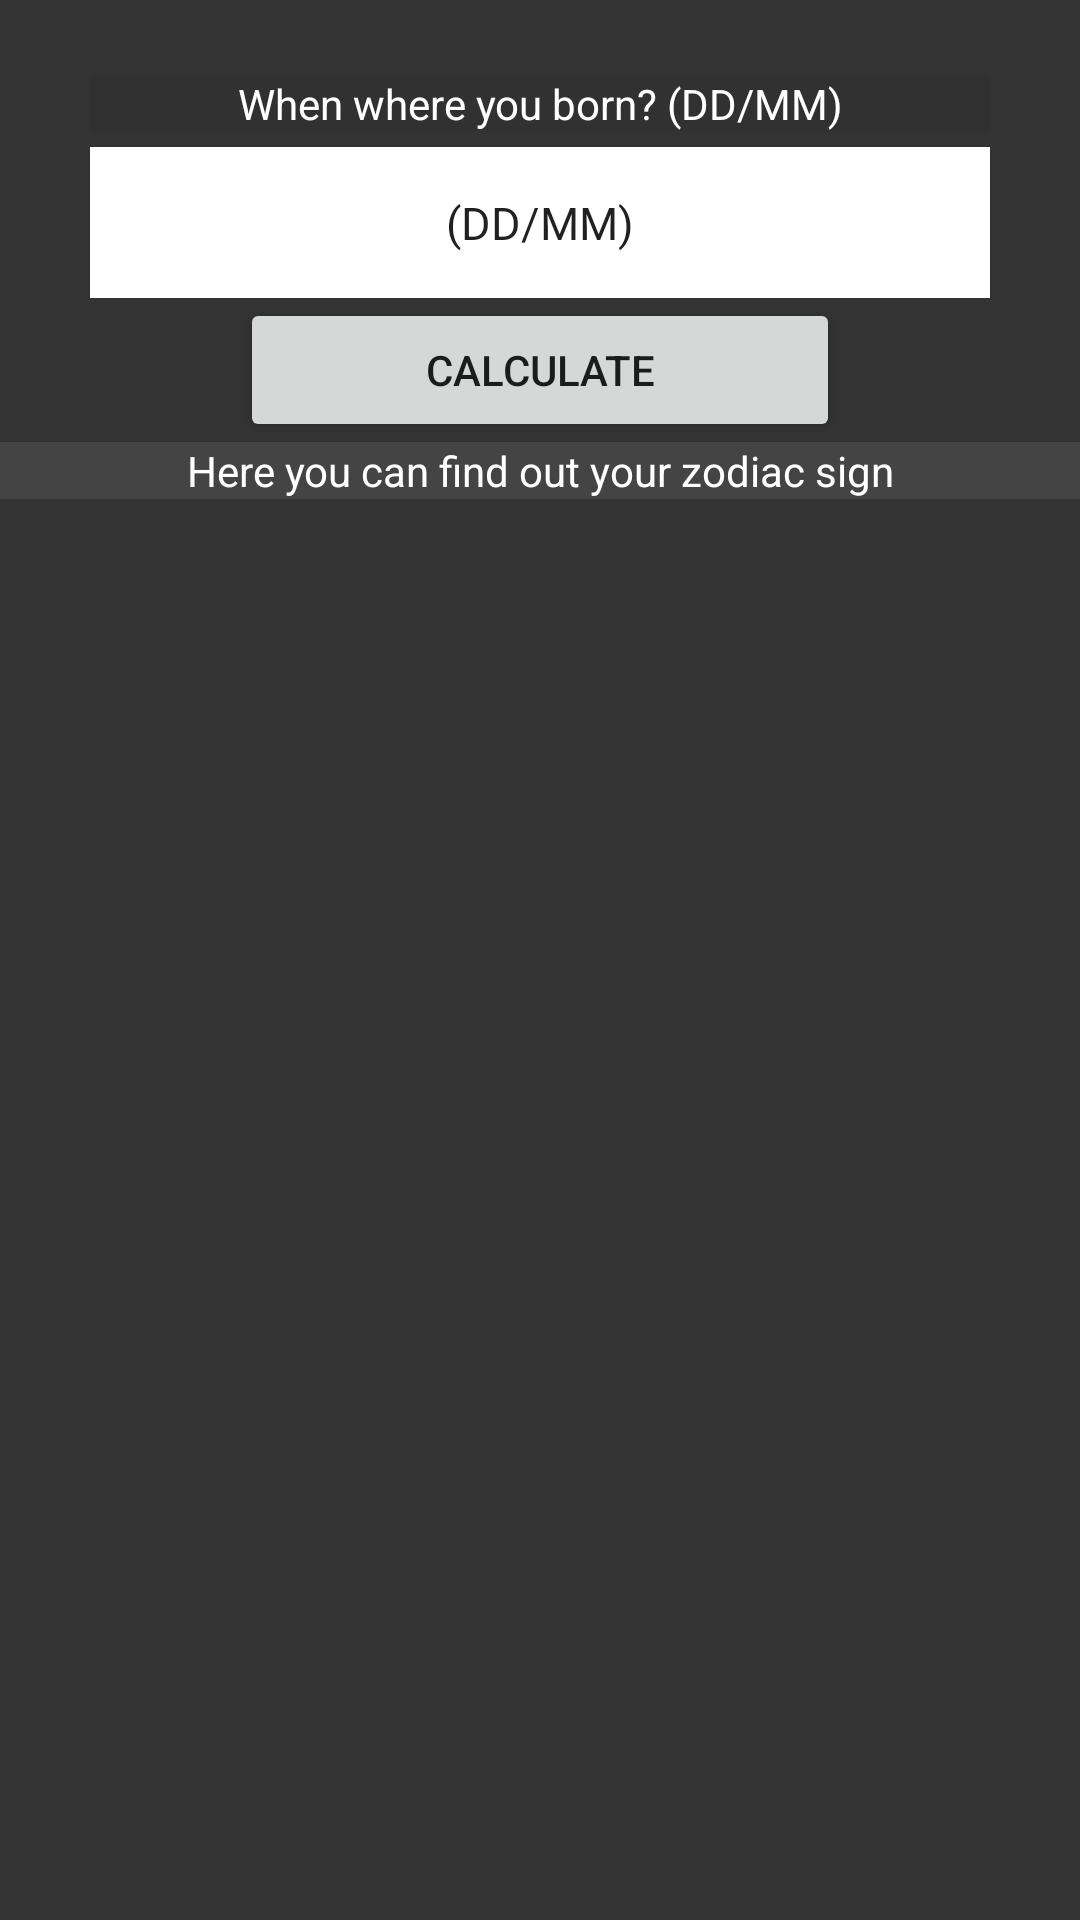

Produce the Android XML layout that renders to this screen, including the resource entries it uses.
<!-- AndroidManifest.xml: application theme Theme.YourDestiny -->
<!-- res/layout/fragment_calculator.xml -->
<?xml version="1.0" encoding="utf-8"?>
<androidx.constraintlayout.widget.ConstraintLayout xmlns:android="http://schemas.android.com/apk/res/android"
    xmlns:tools="http://schemas.android.com/tools"
    android:layout_width="match_parent"
    android:layout_height="match_parent"
    xmlns:app="http://schemas.android.com/apk/res-auto"
    android:background="#333"
    tools:context=".CalculatorFragment">

    <TextView
        android:id="@+id/questionDate"
        android:layout_width="300dp"
        android:layout_height="wrap_content"
        android:layout_marginTop="25dp"
        android:background="#313131"
        android:textColor="@color/white"
        android:textAlignment="center"
        android:text="@string/questiondate"
        app:layout_constraintLeft_toLeftOf="parent"
        app:layout_constraintRight_toRightOf="parent"
        app:layout_constraintTop_toTopOf="parent"/>
    <EditText
        android:id="@+id/dateText"
        android:layout_width="300dp"
        android:layout_height="wrap_content"
        android:layout_marginTop="5dp"
        android:autofillHints=""
        android:background="@color/white"
        android:inputType="date"
        android:paddingTop="15dp"
        android:paddingBottom="15dp"
        android:text="@string/BdayDate"
        android:textAlignment="center"
        android:textSize="15sp"
        app:layout_constraintLeft_toLeftOf="parent"
        app:layout_constraintRight_toRightOf="parent"
        app:layout_constraintTop_toBottomOf="@id/questionDate" />

    <Button
        android:id="@+id/dateBtn"
        android:layout_width="200dp"
        android:layout_height="wrap_content"
        app:layout_constraintLeft_toLeftOf="parent"
        app:layout_constraintRight_toRightOf="parent"
        app:layout_constraintTop_toBottomOf="@id/dateText"
        android:text="@string/calculate"/>

    <TextView
        android:id="@+id/dateResult"
        android:layout_width="match_parent"
        android:layout_height="wrap_content"
        android:background="#444"
        android:textColor="@color/white"
        app:layout_constraintLeft_toLeftOf="parent"
        app:layout_constraintRight_toRightOf="parent"
        app:layout_constraintTop_toBottomOf="@id/dateBtn"
        android:textAlignment="center"
        android:text="@string/calculatedResult"/>

</androidx.constraintlayout.widget.ConstraintLayout>
<!-- resources referenced by this layout -->
<resources>
  <color name="white">#FFFFFFFF</color>
  <string name="BdayDate">(DD/MM)</string>
  <string name="calculate">Calculate</string>
  <string name="calculatedResult">Here you can find out your zodiac sign</string>
  <string name="questiondate">When where you born? (DD/MM)</string>
  <style name="Theme.YourDestiny" parent="Theme.MaterialComponents.DayNight.DarkActionBar">
          
          <item name="colorPrimary">@color/purple_500</item>
          <item name="colorPrimaryVariant">@color/purple_700</item>
          <item name="colorOnPrimary">@color/white</item>
          
          <item name="colorSecondary">@color/teal_200</item>
          <item name="colorSecondaryVariant">@color/teal_700</item>
          <item name="colorOnSecondary">@color/black</item>
          
          <item name="android:statusBarColor">?attr/colorPrimaryVariant</item>
          
      </style>
  <color name="purple_500">#FF6200EE</color>
  <color name="purple_700">#FF3700B3</color>
  <color name="teal_200">#FF03DAC5</color>
  <color name="teal_700">#FF018786</color>
  <color name="black">#FF000000</color>
</resources>
